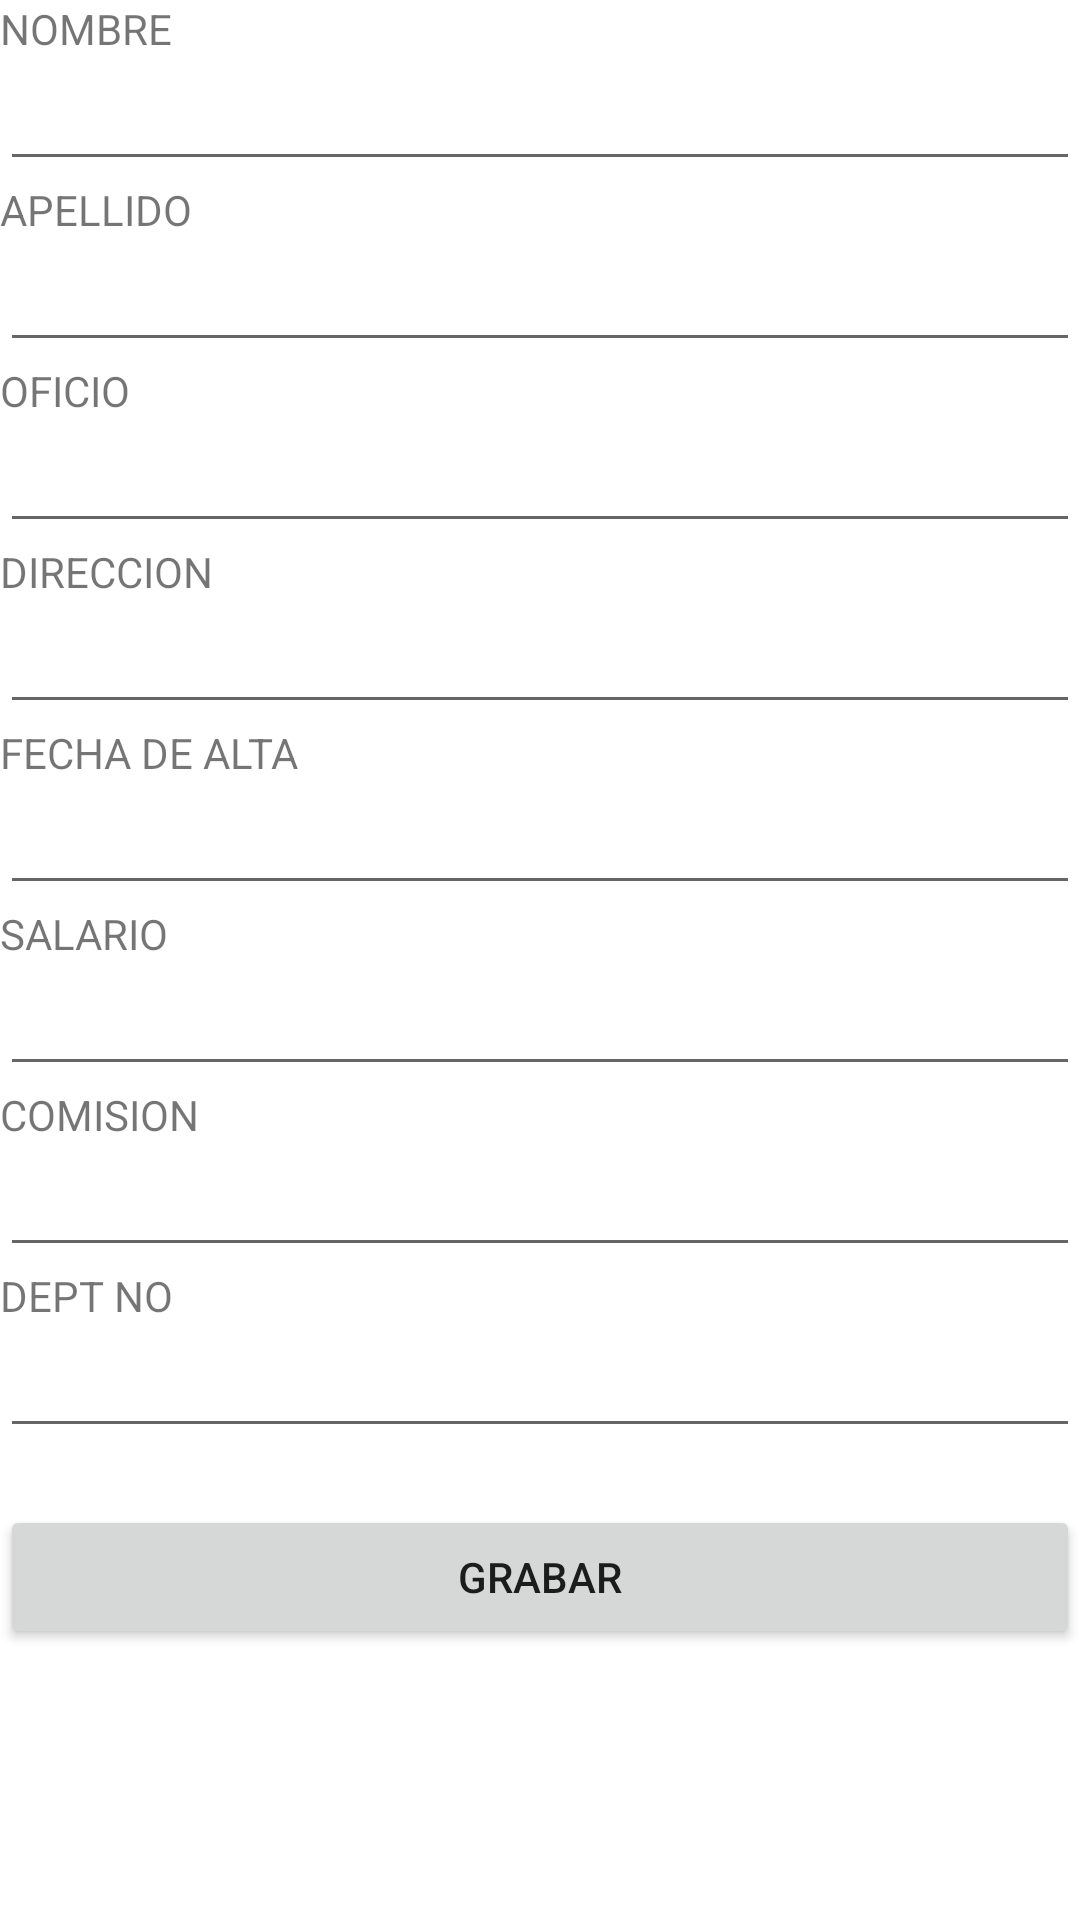

Produce the Android XML layout that renders to this screen, including the resource entries it uses.
<!-- AndroidManifest.xml: application theme Theme.Ejemplo42 -->
<!-- res/layout/activity_ventana_alta_emp.xml -->
<?xml version="1.0" encoding="utf-8"?>
<LinearLayout xmlns:android="http://schemas.android.com/apk/res/android"
    xmlns:app="http://schemas.android.com/apk/res-auto"
    xmlns:tools="http://schemas.android.com/tools"
    android:layout_width="match_parent"
    android:layout_height="match_parent"
    android:orientation="vertical"
    tools:context=".VentanaAltaEmp" >

    <TextView
        android:id="@+id/textView7"
        android:layout_width="match_parent"
        android:layout_height="wrap_content"
        android:text="NOMBRE" />

    <EditText
        android:id="@+id/edtNombre"
        android:layout_width="match_parent"
        android:layout_height="wrap_content"
        android:ems="10"
        android:inputType="textPersonName" />

    <TextView
        android:id="@+id/textView8"
        android:layout_width="match_parent"
        android:layout_height="wrap_content"
        android:text="APELLIDO" />

    <EditText
        android:id="@+id/edtApellido"
        android:layout_width="match_parent"
        android:layout_height="wrap_content"
        android:ems="10"
        android:inputType="textPersonName" />

    <TextView
        android:id="@+id/textView10"
        android:layout_width="match_parent"
        android:layout_height="wrap_content"
        android:text="OFICIO" />

    <EditText
        android:id="@+id/edtOficio"
        android:layout_width="match_parent"
        android:layout_height="wrap_content"
        android:ems="10"
        android:inputType="textPersonName" />

    <TextView
        android:id="@+id/textView16"
        android:layout_width="match_parent"
        android:layout_height="wrap_content"
        android:text="DIRECCION" />

    <EditText
        android:id="@+id/edtDireccion"
        android:layout_width="match_parent"
        android:layout_height="wrap_content"
        android:ems="10"
        android:inputType="textPersonName" />

    <TextView
        android:id="@+id/textView11"
        android:layout_width="match_parent"
        android:layout_height="wrap_content"
        android:text="FECHA DE ALTA" />

    <EditText
        android:id="@+id/edtFechaAlta"
        android:layout_width="match_parent"
        android:layout_height="wrap_content"
        android:ems="10"
        android:inputType="textPersonName" />

    <TextView
        android:id="@+id/textView12"
        android:layout_width="match_parent"
        android:layout_height="wrap_content"
        android:text="SALARIO" />

    <EditText
        android:id="@+id/edtSalario"
        android:layout_width="match_parent"
        android:layout_height="wrap_content"
        android:ems="10"
        android:inputType="textPersonName" />

    <TextView
        android:id="@+id/textView13"
        android:layout_width="match_parent"
        android:layout_height="wrap_content"
        android:text="COMISION" />

    <EditText
        android:id="@+id/edtComision"
        android:layout_width="match_parent"
        android:layout_height="wrap_content"
        android:ems="10"
        android:inputType="textPersonName" />

    <TextView
        android:id="@+id/textView100"
        android:layout_width="match_parent"
        android:layout_height="wrap_content"
        android:text="DEPT NO" />

    <EditText
        android:id="@+id/edtDepNo"
        android:layout_width="match_parent"
        android:layout_height="wrap_content"
        android:ems="10"
        android:inputType="textPersonName" />

    <TextView
        android:id="@+id/textView15"
        android:layout_width="match_parent"
        android:layout_height="wrap_content" />

    <Button
        android:id="@+id/btnGrabar"
        android:layout_width="match_parent"
        android:layout_height="wrap_content"
        android:onClick="Alta"
        android:text="GRABAR" />

</LinearLayout>
<!-- resources referenced by this layout -->
<resources>
  <style name="Theme.Ejemplo42" parent="Theme.MaterialComponents.DayNight.DarkActionBar">
          
          <item name="colorPrimary">@color/purple_500</item>
          <item name="colorPrimaryVariant">@color/purple_700</item>
          <item name="colorOnPrimary">@color/white</item>
          
          <item name="colorSecondary">@color/teal_200</item>
          <item name="colorSecondaryVariant">@color/teal_700</item>
          <item name="colorOnSecondary">@color/black</item>
          
          <item name="android:statusBarColor" tools:targetApi="l">?attr/colorPrimaryVariant</item>
          
      </style>
  <!-- not gathered from this repository: default colours our renderer supplied (Android Studio template values) -->
  <color name="purple_500">#FF6200EE</color>
  <color name="purple_700">#FF3700B3</color>
  <color name="teal_200">#FF03DAC5</color>
  <color name="teal_700">#FF018786</color>
  <color name="black">#FF000000</color>
  <color name="white">#FFFFFFFF</color>
</resources>
